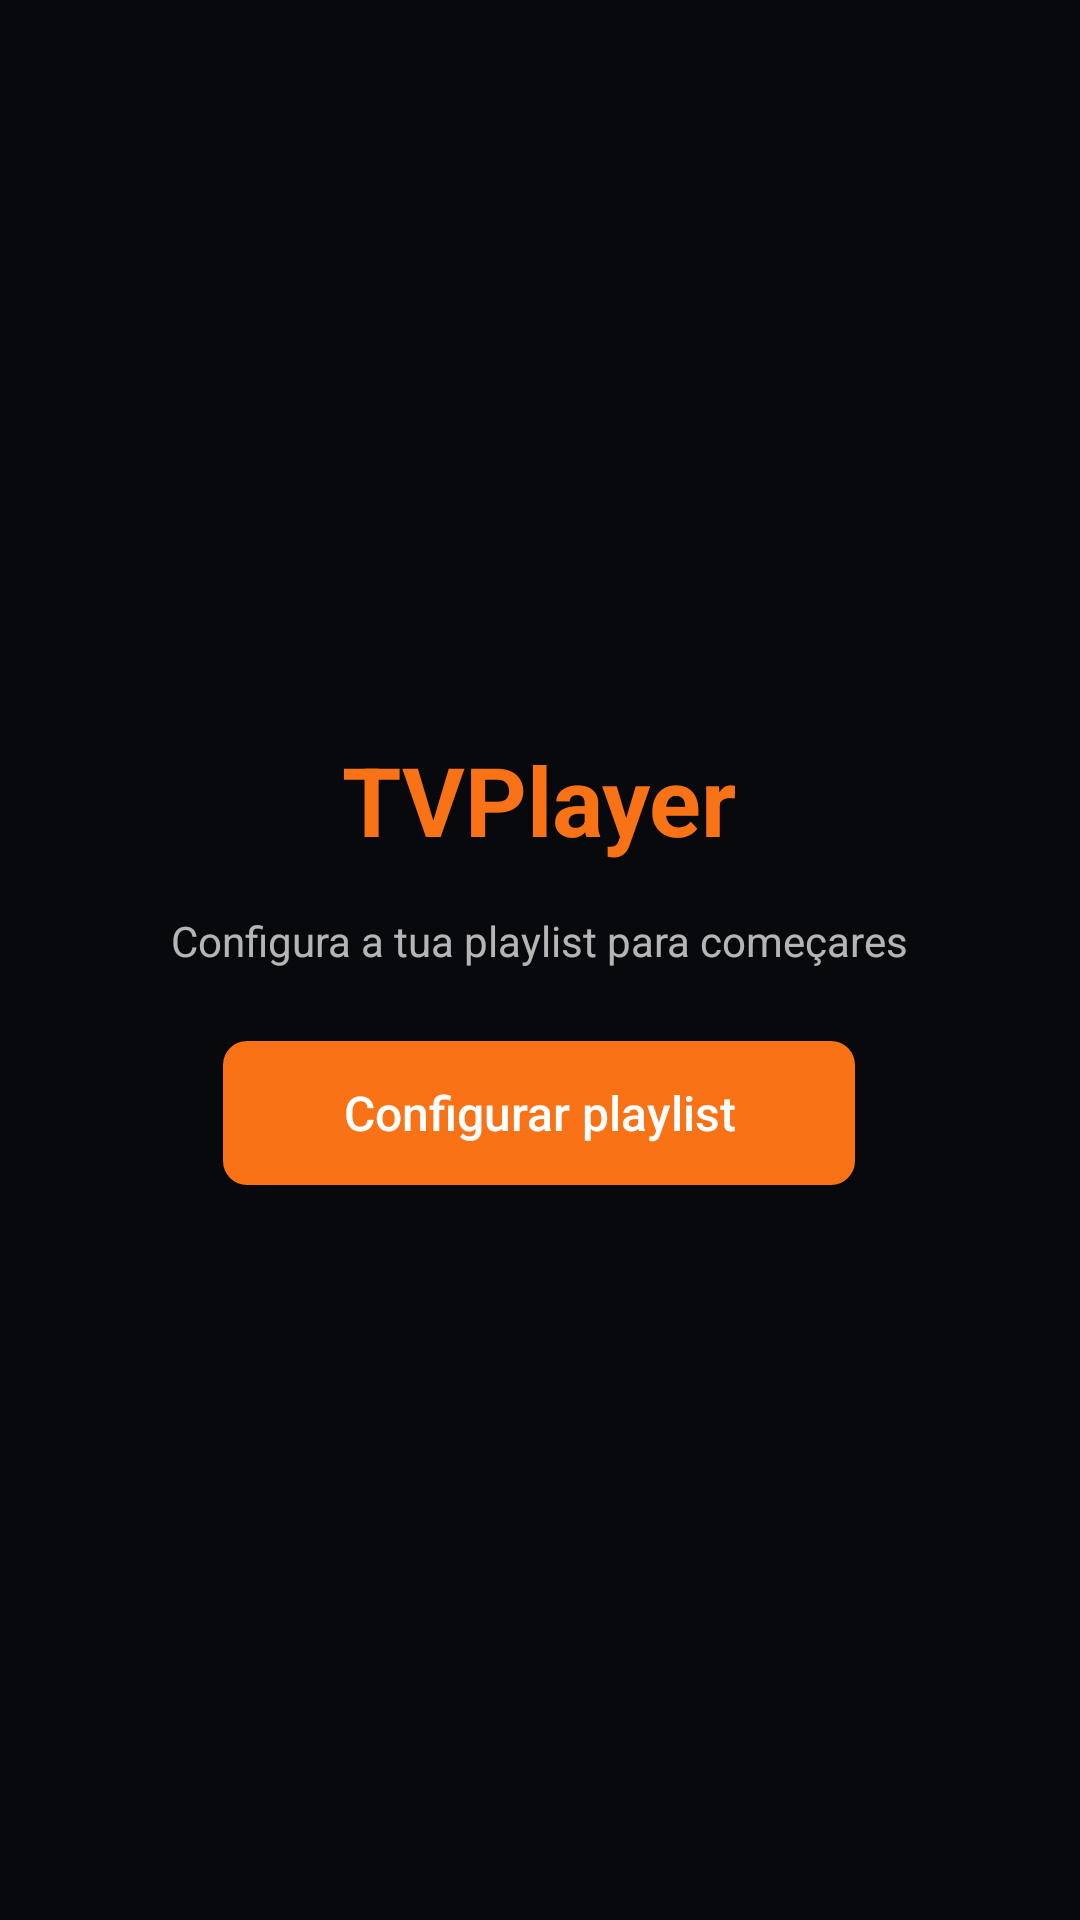

Write the Android layout XML for this screen, with the resource values it uses.
<!-- AndroidManifest.xml: activity theme Theme.TVPlayer.NoActionBar -->
<!-- res/layout/activity_main.xml -->
<?xml version="1.0" encoding="utf-8"?>
<FrameLayout xmlns:android="http://schemas.android.com/apk/res/android"
    android:layout_width="match_parent"
    android:layout_height="match_parent"
    android:background="@color/background_dark">

    <LinearLayout
        android:layout_width="wrap_content"
        android:layout_height="wrap_content"
        android:layout_gravity="center"
        android:gravity="center"
        android:orientation="vertical"
        android:padding="@dimen/margin_large">

        <TextView
            android:layout_width="wrap_content"
            android:layout_height="wrap_content"
            android:layout_marginBottom="@dimen/margin_small"
            android:text="@string/app_name"
            android:textColor="@color/accent_orange"
            android:textSize="@dimen/text_title"
            android:textStyle="bold" />

        <TextView
            android:layout_width="wrap_content"
            android:layout_height="wrap_content"
            android:layout_marginBottom="@dimen/margin_medium"
            android:text="@string/home_subtitle"
            android:textColor="@color/text_secondary"
            android:textSize="@dimen/text_body" />

        <Button
            android:id="@+id/btnConfigure"
            style="?android:attr/borderlessButtonStyle"
            android:layout_width="wrap_content"
            android:layout_height="48dp"
            android:background="@drawable/bg_channel_badge"
            android:focusable="true"
            android:focusableInTouchMode="true"
            android:paddingHorizontal="@dimen/margin_large"
            android:text="@string/home_configure"
            android:textAllCaps="false"
            android:textColor="@color/white"
            android:textSize="@dimen/text_meta" />

    </LinearLayout>

    <ProgressBar
        android:id="@+id/progressBar"
        android:layout_width="wrap_content"
        android:layout_height="wrap_content"
        android:layout_gravity="center"
        android:indeterminateTint="@color/accent_orange"
        android:visibility="gone" />

</FrameLayout>
<!-- resources referenced by this layout -->
<resources>
  <color name="accent_orange">#F97316</color>
  <color name="background_dark">#08090C</color>
  <color name="text_secondary">#B3FFFFFF</color>
  <color name="white">#FFFFFFFF</color>
  <dimen name="margin_large">40dp</dimen>
  <dimen name="margin_medium">24dp</dimen>
  <dimen name="margin_small">16dp</dimen>
  <dimen name="text_body">14sp</dimen>
  <dimen name="text_meta">16sp</dimen>
  <dimen name="text_title">32sp</dimen>
  <!-- drawable bg_channel_badge (drawable) -->
  <?xml version="1.0" encoding="utf-8"?>
  <shape xmlns:android="http://schemas.android.com/apk/res/android"
      android:shape="rectangle">
      <solid android:color="@color/accent_orange" />
      <corners android:radius="@dimen/channel_badge_radius" />
  </shape>
  <string name="app_name">TVPlayer</string>
  <string name="home_configure">Configurar playlist</string>
  <string name="home_subtitle">Configura a tua playlist para começares</string>
  <style name="Theme.TVPlayer.NoActionBar" parent="Theme.TVPlayer">
          <item name="android:windowFullscreen">true</item>
          <item name="android:windowContentOverlay">@null</item>
      </style>
  <dimen name="channel_badge_radius">8dp</dimen>
  <style name="Theme.TVPlayer" parent="Theme.AppCompat.NoActionBar">
          <item name="android:windowBackground">@color/background_dark</item>
          <item name="android:colorBackground">@color/background_dark</item>
          <item name="colorPrimary">@color/accent_orange</item>
          <item name="colorPrimaryDark">@color/background_dark</item>
          <item name="colorAccent">@color/accent_orange</item>
      </style>
</resources>
